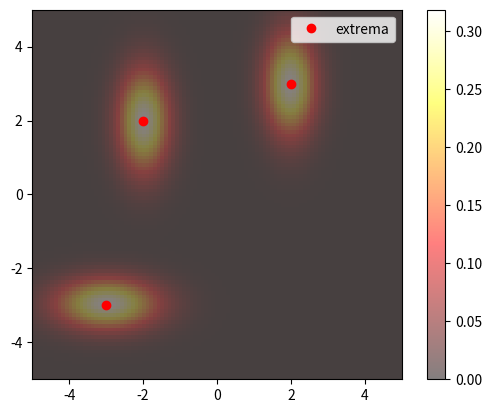

Write Python code to recreate this figure.
# exemple de visualisation graphique en 2d utilisant matplotlib

from math import *
import matplotlib.pyplot as plt

# defintion des bornes de la figures
xmin = -5
xmax = 5
ymin = -5
ymax = 5
pas = 0.1
nbx = int((xmax-xmin)/pas)
nby = int((ymax-ymin)/pas)

m1 = 3.0
sigma1 = 1.0        # valeurs de la 1ère Gaussienne
m2 = 2.0
sigma2 = 0.5

m3 = -3.0
sigma3 = 0.5        # valeurs de la 2ème Gaussienne
m4 = -3.0
sigma4 = 1.0

m5 = 2.0
sigma5 = 1.0        # valeurs de la 3ème Gaussienne
m6 = -2.0
sigma6 = 0.5

def f(x,y):
    a = 1 / (sigma1*sigma2 *2*pi)
    c = ((x-m1)/sigma1)**2
    d = ((y-m2)/sigma2)**2
    return (a * exp((-1/2)*(c + d)))

def g(x,y):
    a1 = 1 / (sigma3*sigma4 *2*pi)
    c1 = ((x-m3)/sigma3)**2
    d1 = ((y-m4)/sigma4)**2
    return (a1 * exp((-1/2)*(c1 + d1)))

def h(x,y):
    a2 = 1 / (sigma5*sigma6 *2*pi)
    c2 = ((x-m5)/sigma5)**2
    d2 = ((y-m6)/sigma6)**2
    return (a2 * exp((-1/2)*(c2 + d2)))

def gaussiennes(x,y):
    return f(x,y) + g(x,y) + h(x,y)

# definition de Z et Zbas, deux listes de listes qui contiennent
# respectivement la valeur de la fonction f(x,y), et une attribution
# en entier en fonction de la valeur de f...

Z = []
Zbas = []
for i in range(nbx+1):
    x = xmin + i*pas
    L = []
    Lbas = []
    for j in range(nby+1):
        y = ymin + j*pas
        w = gaussiennes(x,y)
        L.append(w)
        if w < 0 :
            Lbas.append(-1)
        else :
            Lbas.append(1)
    Z.append(L)
    Zbas.append(Lbas)

# tracé de la fonction f stockée dans matrice Z
plt.imshow(Z, extent=[xmin, xmax, ymin, ymax], origin='lower',
            cmap='hot', alpha=0.5)

# ajout echelle de valeurs 
plt.colorbar()

# points extremums de chaques gaussiennes

def find_X_in_g(xmax,xmin,ymin,ymax):
    fmax = g(xmin,ymin)
    imax = xmin
    i = xmin
    j = ymin
    while i < xmax:
        while j < ymax:
            fct = g(i,j)
            if fct > fmax :
                imax = i
                fmax = fct 
            j = j + pas
        i = i + pas
        j = ymin
    return imax

def find_Y_in_g(xmax,xmin,ymin,ymax):
    fmax = g(xmin,ymin)
    jmax = ymin
    i = xmin
    j = ymin
    while i < xmax:
        while j < ymax:
            fct = g(i,j)
            if fct > fmax :
                jmax = j
                fmax = fct
            j = j + pas
        i = i + pas
        j = ymin
    return jmax

def find_X_in_f(xmax,xmin,ymin,ymax):
    fmax = f(xmin,ymin)
    imax = xmin
    i = xmin
    j = ymin
    while i < xmax:
        while j < ymax:
            fct = f(i,j)
            if fct > fmax :
                imax = i
                fmax = fct 
            j = j + pas
        i = i + pas
        j = ymin
    return imax

def find_Y_in_f(xmax,xmin,ymin,ymax):
    fmax = f(xmin,ymin)
    jmax = ymin
    i = xmin
    j = ymin
    while i < xmax:
        while j < ymax:
            fct = f(i,j)
            if fct > fmax :
                jmax = j
                fmax = fct
            j = j + pas
        i = i + pas
        j = ymin
    return jmax

def find_X_in_h(xmax,xmin,ymin,ymax):
    fmax = h(xmin,ymin)
    imax = xmin
    i = xmin
    j = ymin
    while i < xmax:
        while j < ymax:
            fct = h(i,j)
            if fct > fmax :
                imax = i
                fmax = fct 
            j = j + pas
        i = i + pas
        j = ymin
    return imax
                                                                        #ICI LES COORDONÉES SONT INVERSÉES
def find_Y_in_h(xmax,xmin,ymin,ymax):
    fmax = h(xmin,ymin)
    jmax = ymin
    i = xmin
    j = ymin
    while i < xmax:
        while j < ymax:
            fct = h(i,j)
            if fct > fmax :
                jmax = j
                fmax = fct
            j = j + pas
        i = i + pas
        j = ymin
    return jmax

x_max = [find_X_in_g(xmax,xmin,ymin,ymax),find_X_in_f(xmax,xmin,ymin,ymax),find_X_in_h(xmax,xmin,ymin,ymax)]
y_max = [find_Y_in_g(xmax,xmin,ymin,ymax),find_Y_in_f(xmax,xmin,ymin,ymax),find_Y_in_h(xmax,xmin,ymin,ymax)]   #SI ON ECHANGE x_max ET y_max ON OBTIENT LES BONS MAXIMAS

# ajout de ces deux points sur la figure
plt.plot(y_max, x_max,'ro', label='extrema')


# ajout des zones definies par Zbas
plt.imshow(Zbas, extent=[xmin, xmax, ymin, ymax], origin='lower',
            cmap='hot', alpha=0.5)
     
plt.legend()   
plt.show()

